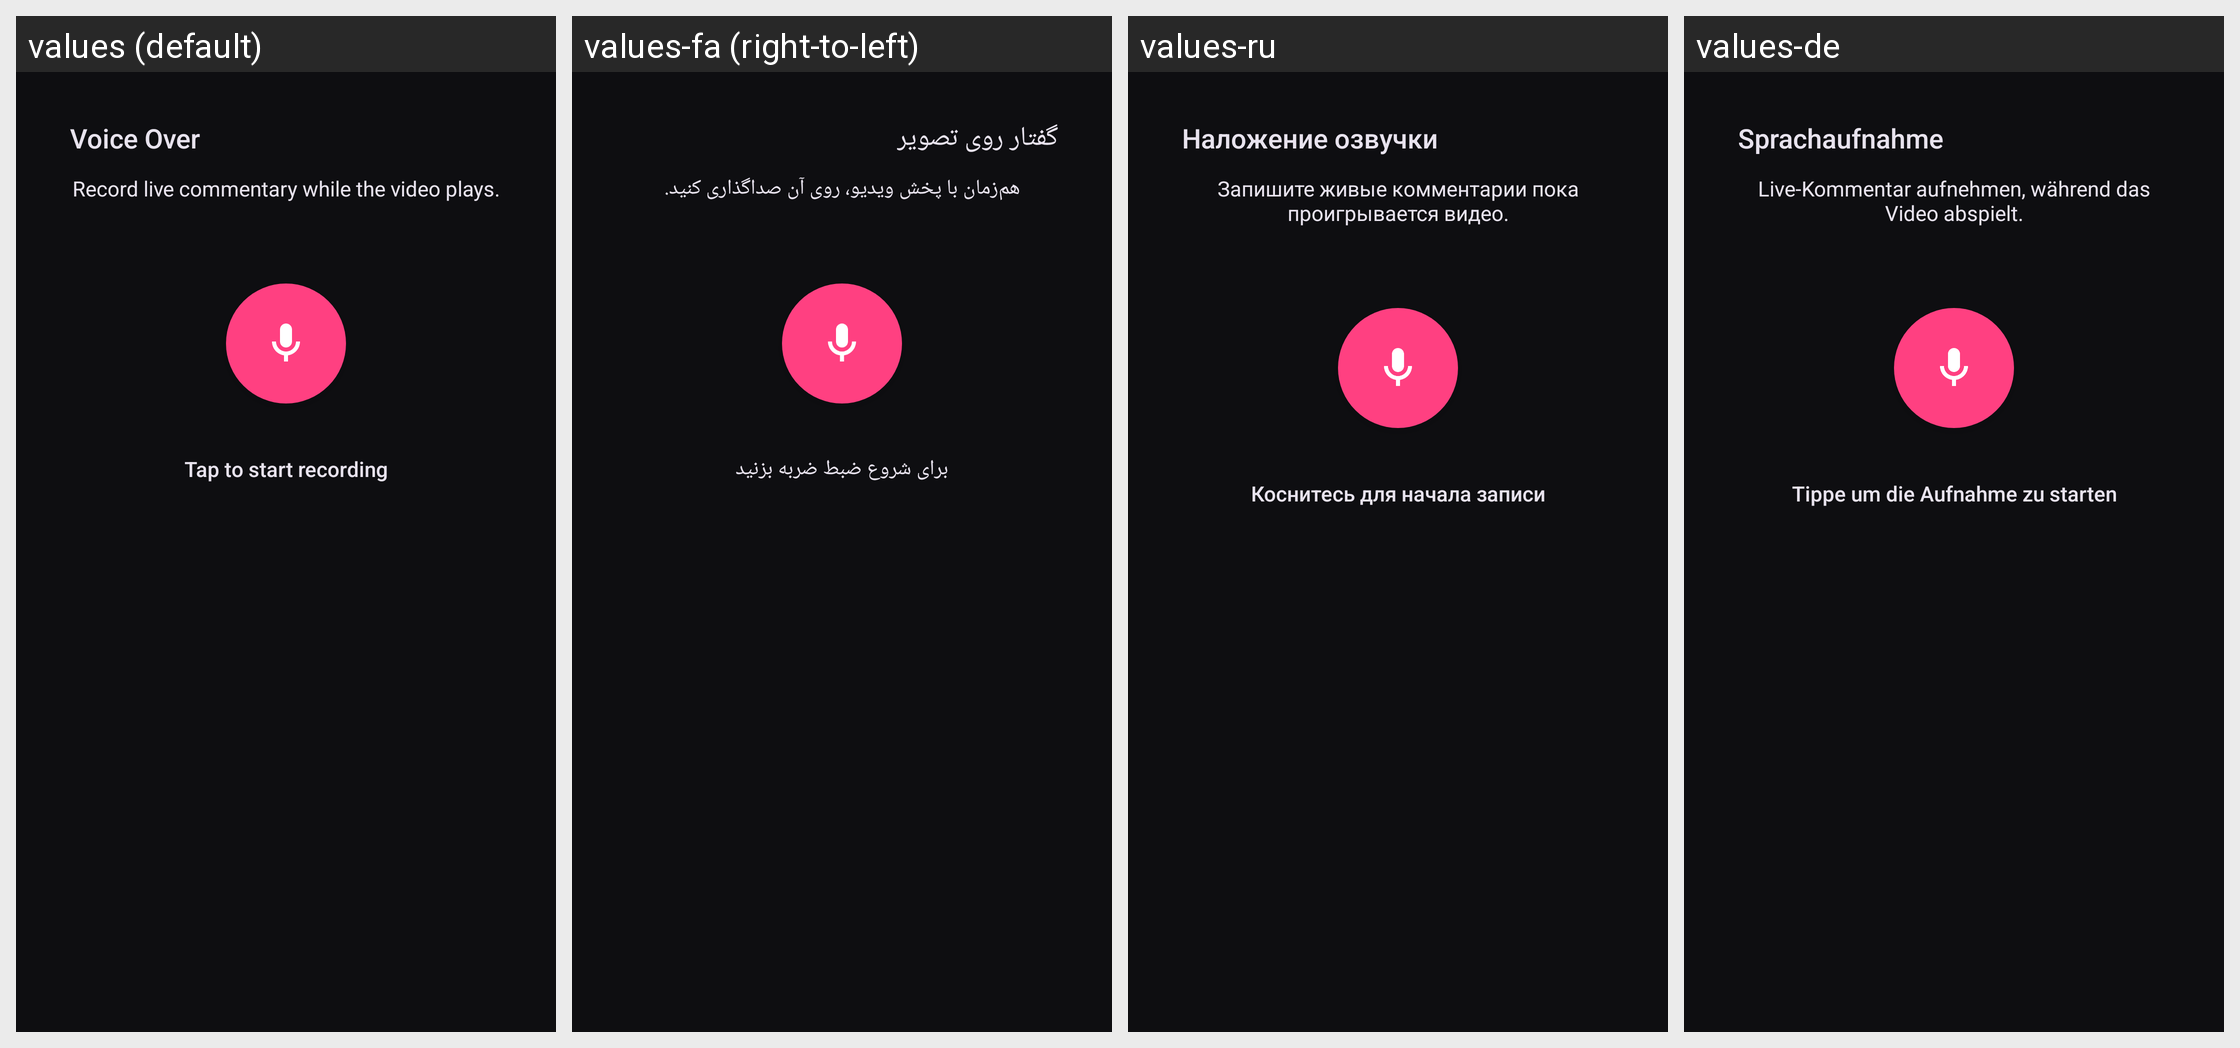

Here is an Android app screen in its default locale and in the app's own translations. Write out the translated-string differences for the strings that appear on this screen.
Android screen res/layout/dialog_voice_over.xml rendered under 4 locales, left to right: values (default), values-fa (right-to-left), values-ru, values-de. Device: Nexus 5 (rendered at 1080×1920; each locale shown at half size, 540×960, under a caption strip naming it); theme AppTheme.
Other locales in the repository, not shown: values-ar, values-cs, values-el, values-es, values-et, values-fr, values-hu, values-in, values-it, values-ko, values-nl, values-pt-rBR, values-ro, values-sk, values-tr, values-uk, values-zh-rCN.
Strings drawn on this screen, with the default value and each locale's value (text and hints the layout hard-codes, and strings that could not be matched under every locale, appear in the picture but are not listed):

str_voice_over
  values: Voice Over
  values-fa: گفتار روی تصویر
  values-ru: Наложение озвучки
  values-de: Sprachaufnahme

str_record_live_commentary_while_t
  values: Record live commentary while the video plays.
  values-fa: هم‌زمان با پخش ویدیو، روی آن صداگذاری کنید.
  values-ru: Запишите живые комментарии пока проигрывается видео.
  values-de: Live-Kommentar aufnehmen, während das Video abspielt.

str_tap_to_start_recording
  values: Tap to start recording
  values-fa: برای شروع ضبط ضربه بزنید
  values-ru: Коснитесь для начала записи
  values-de: Tippe um die Aufnahme zu starten
